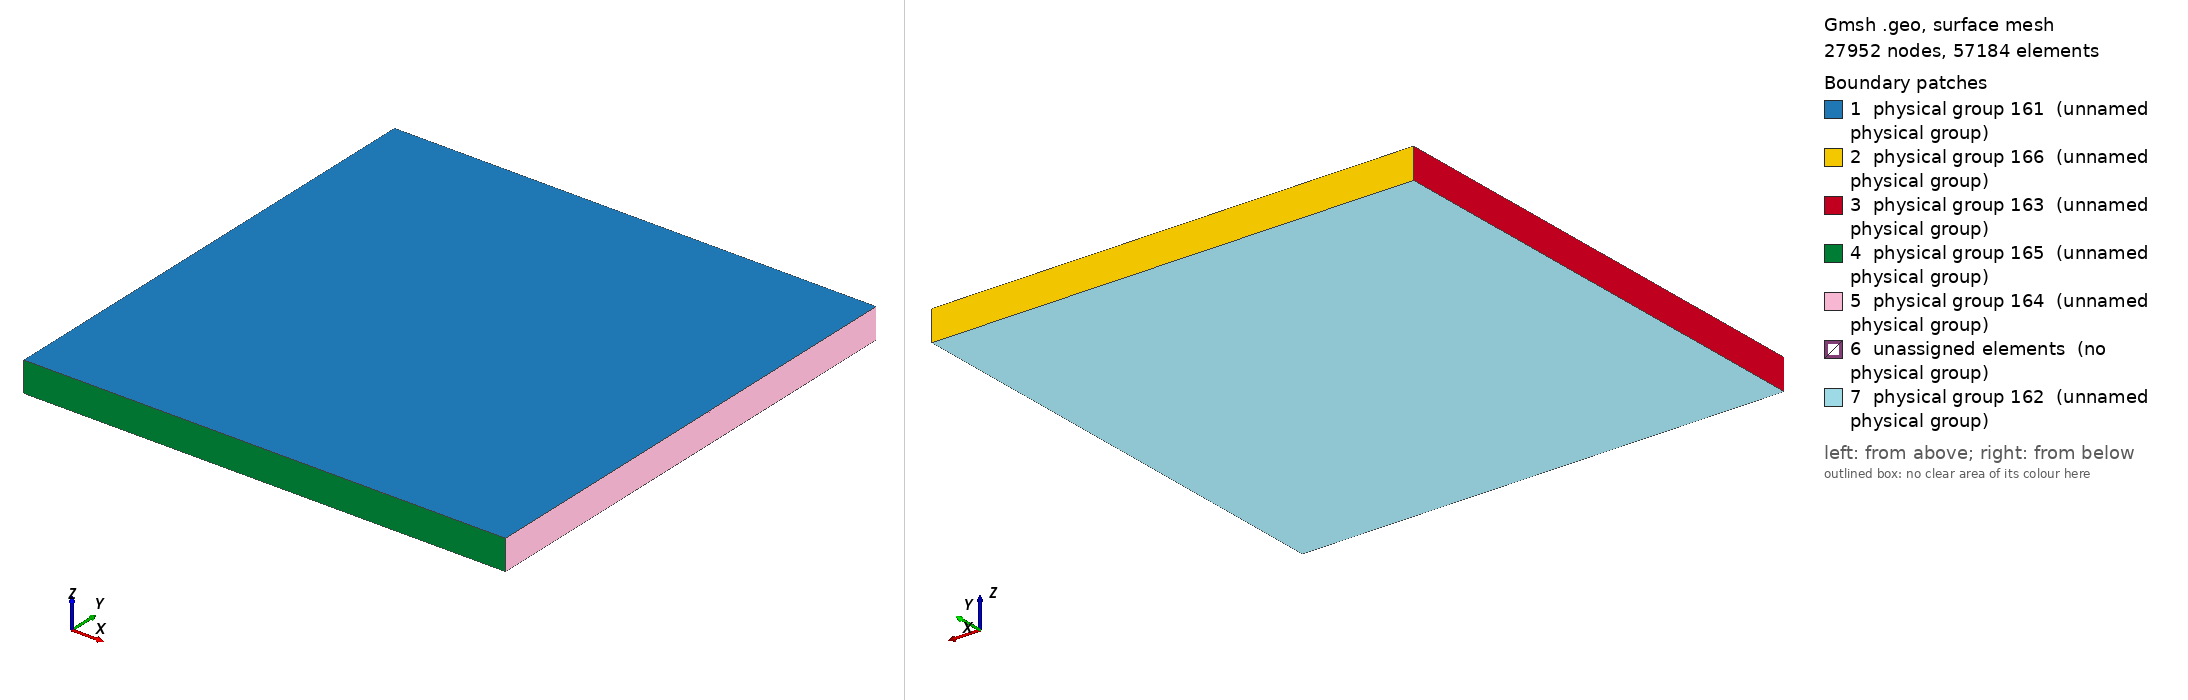

Gmsh geometry script, surface-meshed: 27952 nodes, 57184 surface elements. Boundary patches (legend numbers): 1 physical group 161 (unnamed physical group), 2 physical group 166 (unnamed physical group), 3 physical group 163 (unnamed physical group), 4 physical group 165 (unnamed physical group), 5 physical group 164 (unnamed physical group), 6 unassigned elements (no physical group), 7 physical group 162 (unnamed physical group). Left view from above one corner, right view from below the opposite corner. Legend entries are the model's physical surfaces; 'unassigned elements' are surfaces in no physical group. The drawing asked Gmsh for element sizes between 1% and 20% of the model's largest extent; the script's own settings can give other sizes.

=== just-coarsen-parallel.geo (drawn) ===
Point(1) = {0.0,0.0,0.0,600.0};
Point(2) = {32000.0,0.0,0.0,600.0};
Point(3) = {32000.0,32000.0,0.0,600.0};
Point(4) = {0.0,32000.0,0.0,600.0};
Line(1) = {1,2};
Line(2) = {2,3};
Line(3) = {3,4};
Line(4) = {4,1};
Line Loop(5) = {3,4,1,2};
Plane Surface(6) = {5};
Extrude {0,0,-15} {
  Surface{6}; Layers{1};
}
Extrude {0,0,-30} {
  Surface{28}; Layers{1};
}
Extrude {0,0,-60} {
  Surface{50}; Layers{1};
}
Extrude {0,0,-120} {
  Surface{72}; Layers{1};
}
Extrude {0,0,-240} {
  Surface{94}; Layers{1};
}
Extrude {0,0,-480} {
  Surface{116}; Layers{1};
}
Extrude {0,0,-1055} {
  Surface{138}; Layers{1};
}

//top
Physical Surface(161) = {6};
//bottom
Physical Surface(162) = {160};
//east
Physical Surface(163) = {151,129,107,85,63,41,19};
//west
Physical Surface(164) = {159,137,115,93,71,49,27};
//south
Physical Surface(165) = {155,133,111,89,67,45,23};
//north
Physical Surface(166) = {147,125,103,81,59,37,15};

Physical Volume(167) = {7,6,5,4,3,2,1};
